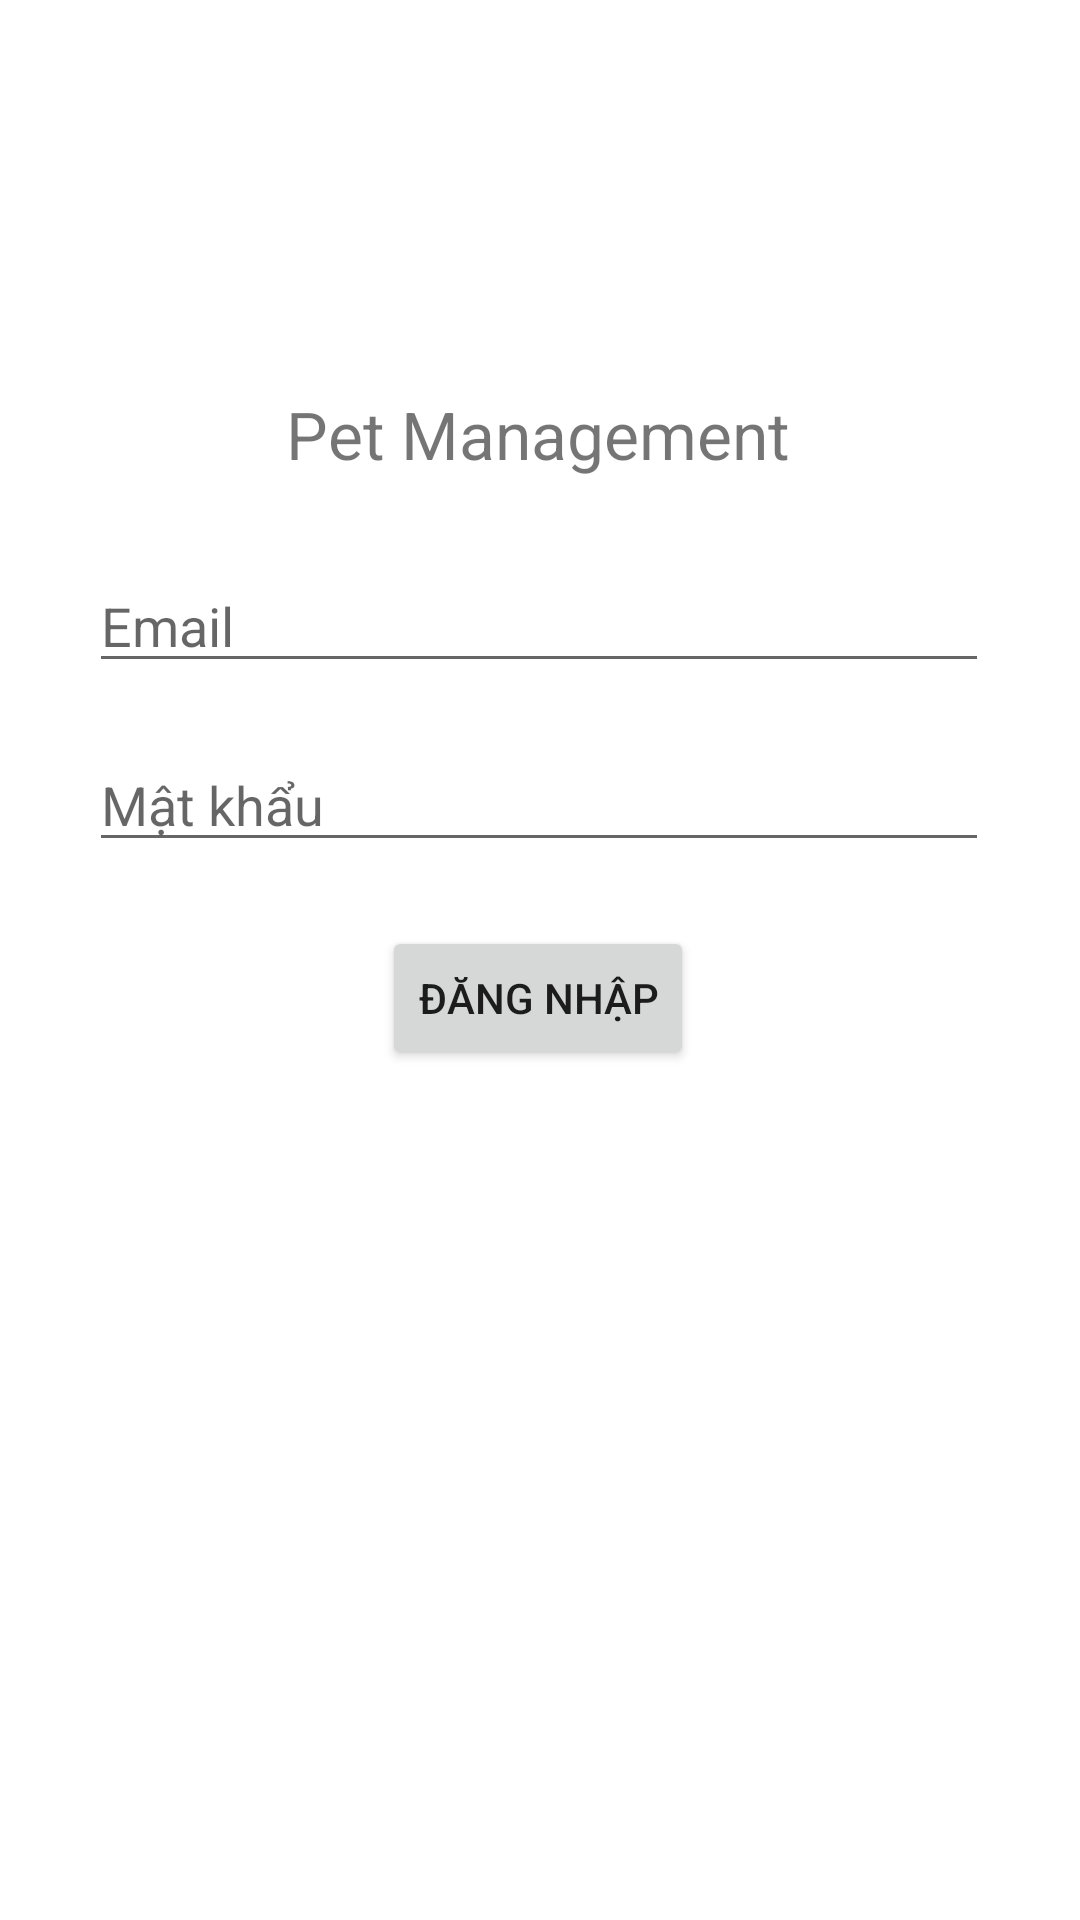

Android layout source for this screen:
<!-- AndroidManifest.xml: application theme Theme.Btlandroid -->
<!-- res/layout/activity_login.xml -->
<?xml version="1.0" encoding="utf-8"?>
<androidx.constraintlayout.widget.ConstraintLayout xmlns:android="http://schemas.android.com/apk/res/android"
    xmlns:app="http://schemas.android.com/apk/res-auto"
    xmlns:tools="http://schemas.android.com/tools"
    android:layout_width="match_parent"
    android:layout_height="match_parent"
    tools:context=".Login">

    <TextView
        android:id="@+id/textView"
        android:layout_width="wrap_content"
        android:layout_height="wrap_content"
        android:text="Pet Management"
        android:textSize="22dp"
        app:layout_constraintBottom_toBottomOf="parent"
        app:layout_constraintEnd_toEndOf="parent"
        app:layout_constraintHorizontal_bias="0.497"
        app:layout_constraintStart_toStartOf="parent"
        app:layout_constraintTop_toTopOf="parent"
        app:layout_constraintVertical_bias="0.213" />

    <EditText
        android:id="@+id/email_login"
        android:layout_width="300dp"
        android:layout_height="40dp"
        android:ems="10"
        android:hint="Email"
        android:inputType="textPersonName"
        app:layout_constraintBottom_toBottomOf="parent"
        app:layout_constraintEnd_toEndOf="parent"
        app:layout_constraintHorizontal_bias="0.493"
        app:layout_constraintStart_toStartOf="parent"
        app:layout_constraintTop_toBottomOf="@+id/textView"
        app:layout_constraintVertical_bias="0.064" />

    <EditText
        android:id="@+id/password_login"
        android:layout_width="300dp"
        android:layout_height="41dp"
        android:ems="10"
        android:hint="Mật khẩu"
        android:inputType="textPassword"
        app:layout_constraintBottom_toBottomOf="parent"
        app:layout_constraintEnd_toEndOf="parent"
        app:layout_constraintHorizontal_bias="0.495"
        app:layout_constraintStart_toStartOf="parent"
        app:layout_constraintTop_toBottomOf="@+id/email_login"
        app:layout_constraintVertical_bias="0.05" />

    <Button
        android:id="@+id/button_login"
        android:layout_width="wrap_content"
        android:layout_height="wrap_content"
        android:text="Đăng nhập"
        app:layout_constraintBottom_toBottomOf="parent"
        app:layout_constraintEnd_toEndOf="parent"
        app:layout_constraintHorizontal_bias="0.498"
        app:layout_constraintStart_toStartOf="parent"
        app:layout_constraintTop_toBottomOf="@+id/password_login"
        app:layout_constraintVertical_bias="0.07" />
</androidx.constraintlayout.widget.ConstraintLayout>
<!-- resources referenced by this layout -->
<resources>
  <style name="Theme.Btlandroid" parent="Theme.MaterialComponents.DayNight.DarkActionBar">
          
          <item name="colorPrimary">@color/purple_500</item>
          <item name="colorPrimaryVariant">@color/purple_700</item>
          <item name="colorOnPrimary">@color/white</item>
          
          <item name="colorSecondary">@color/teal_200</item>
          <item name="colorSecondaryVariant">@color/teal_700</item>
          <item name="colorOnSecondary">@color/black</item>
          
          <item name="android:statusBarColor" tools:targetApi="l">?attr/colorPrimaryVariant</item>
          
      </style>
  <!-- not gathered from this repository: default colours our renderer supplied (Android Studio template values) -->
  <color name="purple_500">#FF6200EE</color>
  <color name="purple_700">#FF3700B3</color>
  <color name="teal_200">#FF03DAC5</color>
  <color name="teal_700">#FF018786</color>
  <color name="black">#FF000000</color>
  <color name="white">#FFFFFFFF</color>
</resources>
